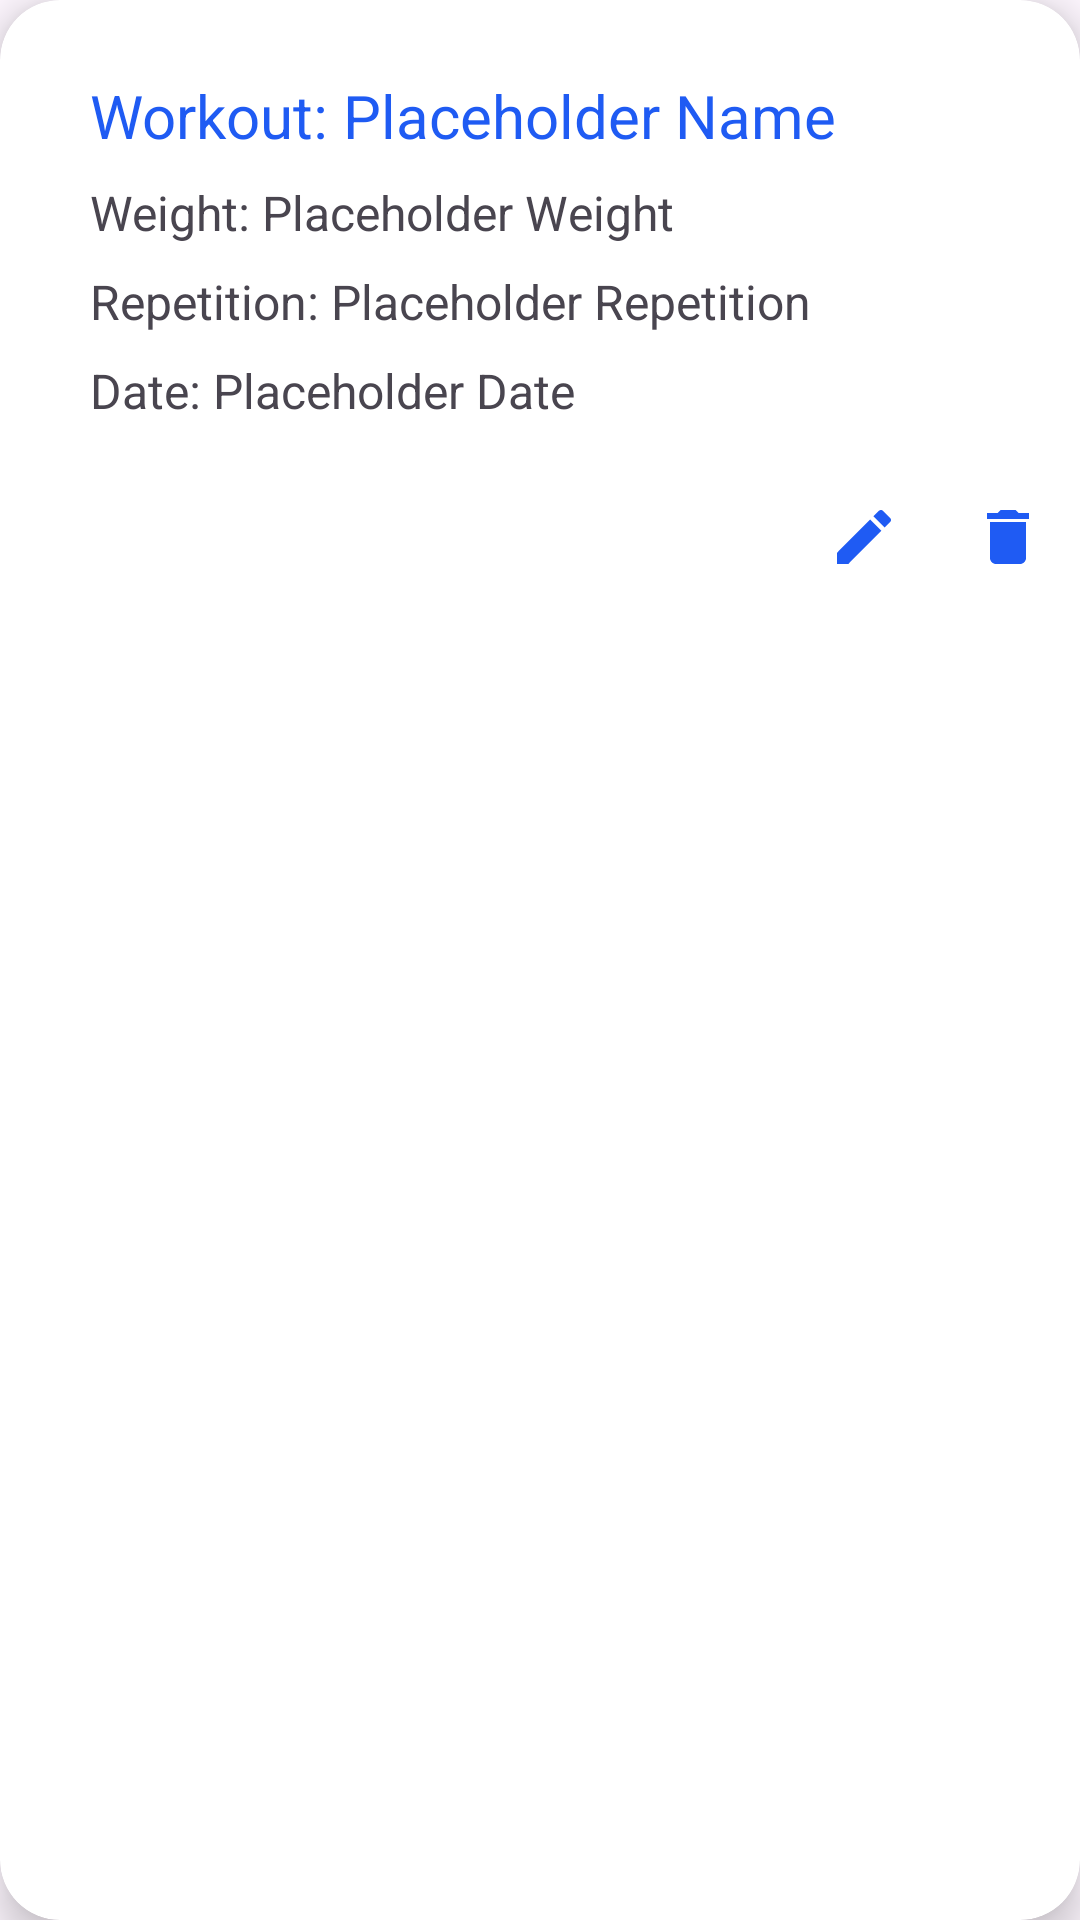

Here is an Android app screen rendered from its layout file. Give the layout XML and the strings, colors and styles it references.
<!-- AndroidManifest.xml: application theme Theme.Fitness_tracking -->
<!-- res/layout/card_workout_item.xml -->
<androidx.cardview.widget.CardView
    xmlns:android="http://schemas.android.com/apk/res/android"
    xmlns:app="http://schemas.android.com/apk/res-auto"
    android:layout_marginStart="12dp"
    android:layout_marginEnd="12dp"
    android:layout_marginVertical="10dp"
    android:layout_marginHorizontal="10dp"
    app:cardCornerRadius="20dp"
    app:cardElevation="8dp"
    android:layout_width="match_parent"
    android:layout_height="wrap_content">

    <RelativeLayout
        android:layout_width="match_parent"
        android:layout_height="wrap_content">

        <TextView
            android:layout_width="wrap_content"
            android:layout_height="wrap_content"
            android:id="@+id/workoutName"
            android:text="Workout: Placeholder Name"
            android:textColor="@color/colorPrimary"
            android:textSize="20sp"
            android:layout_marginTop="25dp"
            android:layout_marginStart="30dp"/>

        <TextView
            android:layout_width="wrap_content"
            android:layout_height="wrap_content"
            android:id="@+id/workoutWeight"
            android:text="Weight: Placeholder Weight"
            android:textSize="16sp"
            android:layout_below="@+id/workoutName"
            android:layout_marginTop="8dp"
            android:layout_marginStart="30dp"/>

        <TextView
            android:layout_width="wrap_content"
            android:layout_height="wrap_content"
            android:id="@+id/workoutRepetition"
            android:text="Repetition: Placeholder Repetition"
            android:textSize="16sp"
            android:layout_below="@+id/workoutWeight"
            android:layout_marginTop="8dp"
            android:layout_marginStart="30dp"/>

        <TextView
            android:layout_width="wrap_content"
            android:layout_height="wrap_content"
            android:id="@+id/workoutDate"
            android:text="Date: Placeholder Date"
            android:textSize="16sp"
            android:layout_below="@+id/workoutRepetition"
            android:layout_marginTop="8dp"
            android:layout_marginStart="30dp"/>

        <ImageButton
            android:id="@+id/btnDeleteWorkout"
            android:layout_width="wrap_content"
            android:layout_height="wrap_content"
            android:src="@drawable/baseline_delete_24"
            android:backgroundTint="@color/white"
            android:layout_alignParentEnd="true"
            android:layout_centerVertical="true"
            android:layout_below="@+id/workoutDate"
            android:layout_marginTop="16dp"
            android:contentDescription="Delete Workout"/>

        <ImageButton
            android:id="@+id/btnEditWorkout"
            android:layout_width="wrap_content"
            android:layout_height="wrap_content"
            android:src="@drawable/baseline_edit_24"
            android:backgroundTint="@color/white"
            android:layout_toStartOf="@id/btnDeleteWorkout"
            android:layout_centerVertical="true"
            android:layout_below="@+id/workoutDate"
            android:layout_marginTop="16dp"
            android:contentDescription="Edit Workout"/>
    </RelativeLayout>
</androidx.cardview.widget.CardView>
<!-- resources referenced by this layout -->
<resources>
  <color name="colorPrimary">#1F5BF3</color>
  <color name="white">#FFFFFFFF</color>
  <!-- drawable baseline_delete_24 (drawable) -->
  <vector android:height="24dp" android:tint="#1F5BF3"
      android:viewportHeight="24" android:viewportWidth="24"
      android:width="24dp" xmlns:android="http://schemas.android.com/apk/res/android">
      <path android:fillColor="@android:color/white" android:pathData="M6,19c0,1.1 0.9,2 2,2h8c1.1,0 2,-0.9 2,-2V7H6v12zM19,4h-3.5l-1,-1h-5l-1,1H5v2h14V4z"/>
  </vector>
  <!-- drawable baseline_edit_24 (drawable) -->
  <vector android:height="24dp" android:tint="#1F5BF3"
      android:viewportHeight="24" android:viewportWidth="24"
      android:width="24dp" xmlns:android="http://schemas.android.com/apk/res/android">
      <path android:fillColor="@android:color/white" android:pathData="M3,17.25V21h3.75L17.81,9.94l-3.75,-3.75L3,17.25zM20.71,7.04c0.39,-0.39 0.39,-1.02 0,-1.41l-2.34,-2.34c-0.39,-0.39 -1.02,-0.39 -1.41,0l-1.83,1.83 3.75,3.75 1.83,-1.83z"/>
  </vector>
  <style name="Theme.Fitness_tracking" parent="Base.Theme.Fitness_tracking" />
  <style name="Base.Theme.Fitness_tracking" parent="Theme.Material3.DayNight.NoActionBar">
          
          
      </style>
</resources>
